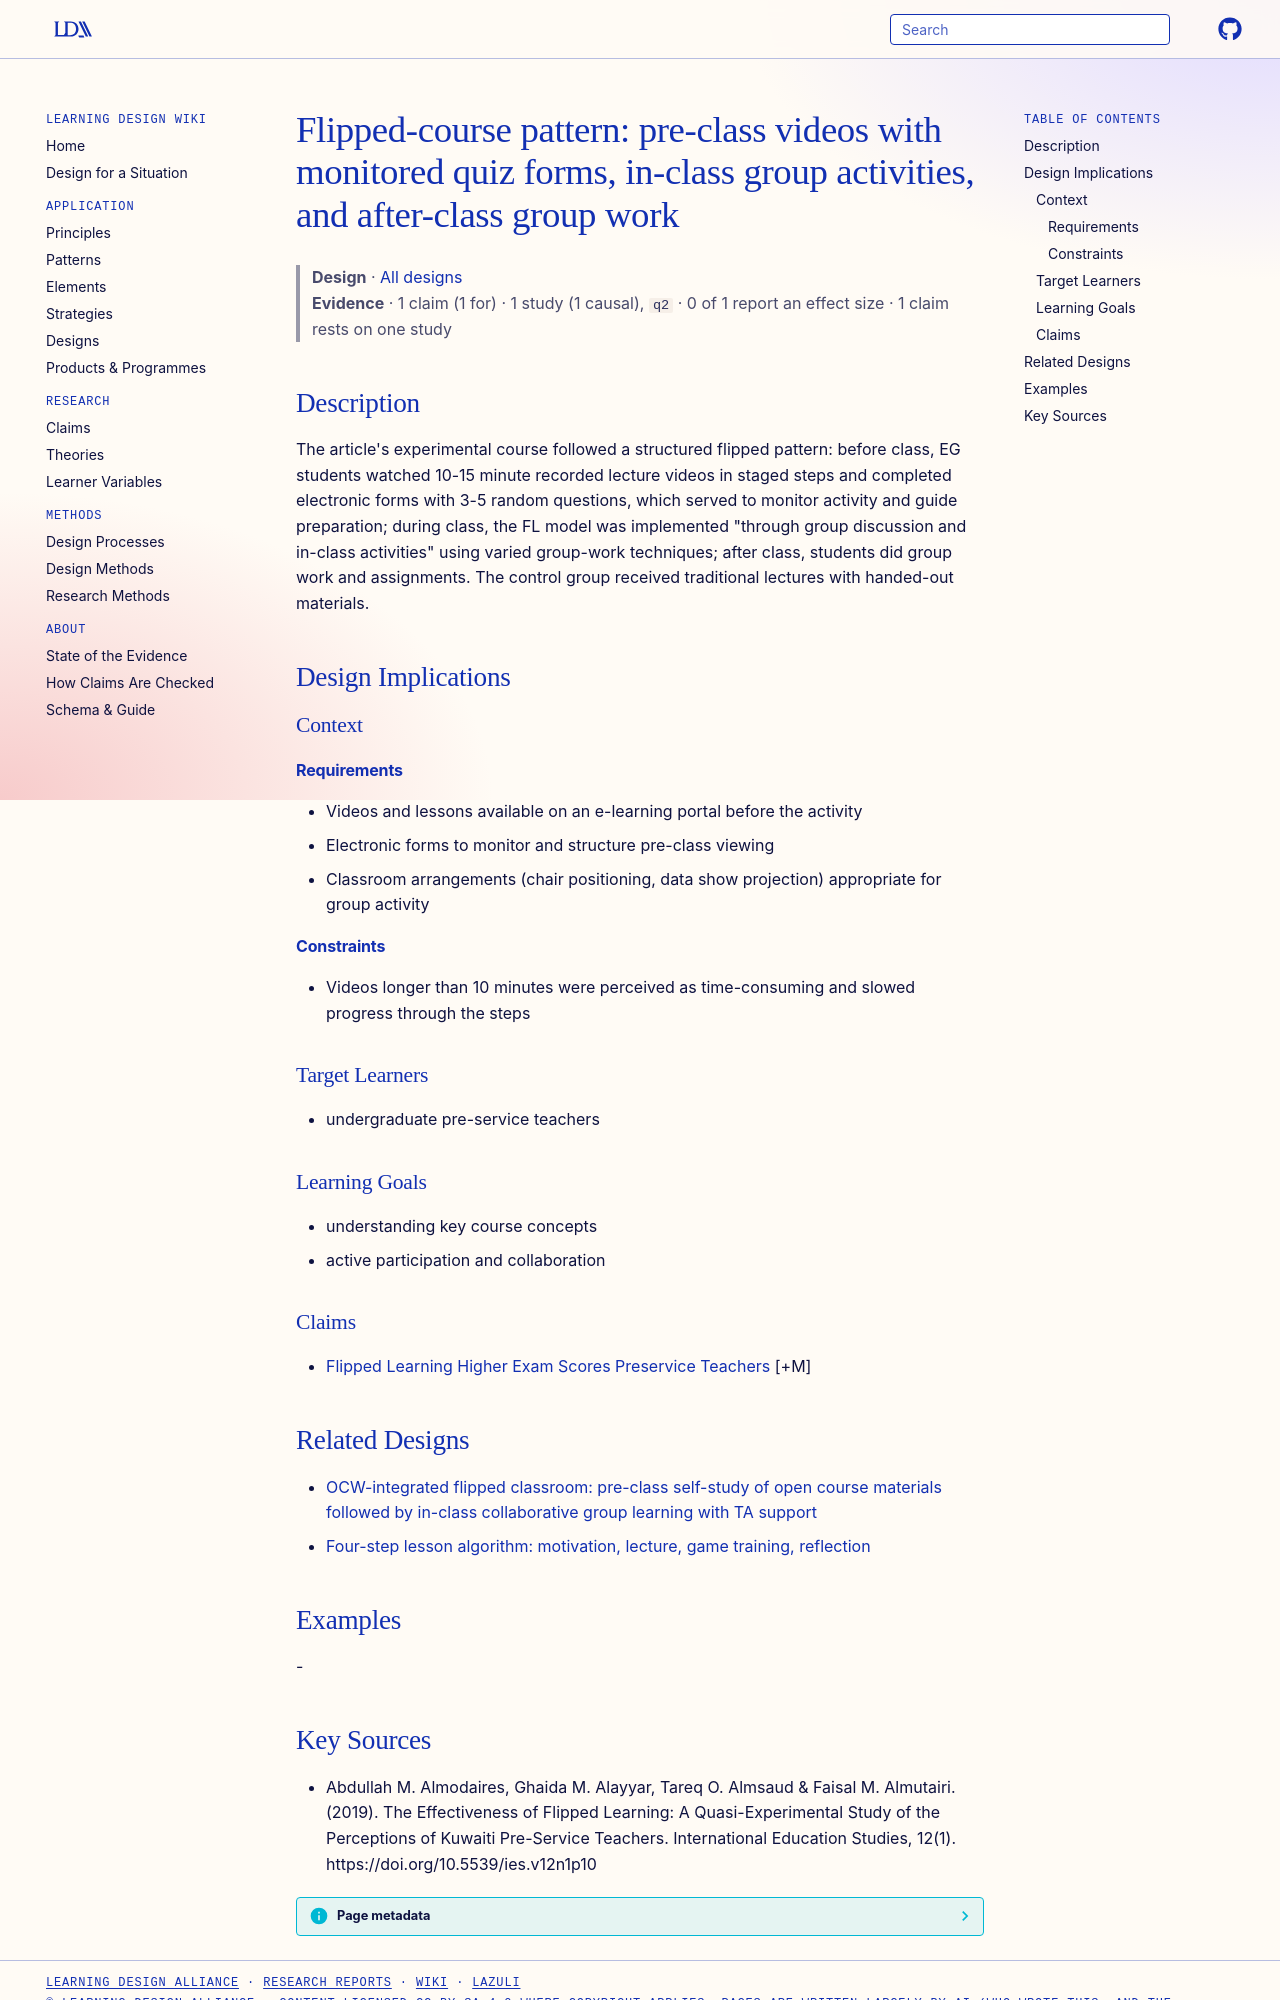

repository: Learning-Design-Alliance/learning-wiki · page: designs/flipped-course-video-quiz-inclass-activity-pattern/index.html · generator: mkdocs

---
type: design
id: flipped-course-video-quiz-inclass-activity-pattern
title: "Flipped-course pattern: pre-class videos with monitored quiz forms, in-class group activities, and after-class group work"
description: "The article's experimental course followed a structured flipped pattern: before class, EG students watched 10-15 minute recorded lecture videos in staged steps and completed electronic forms with 3-5 random questions,..."
status: review
generated:
  by: "process:settle-candidates"
  at: 2026-11-01
sources:
  - id: abdullah-m-almodaires-2019
    resource: "https://doi.org/10.5539/ies.v12n1p10"
    title: "Abdullah M. Almodaires, Ghaida M. Alayyar, Tareq O. Almsaud & Faisal M. Almutairi. (2019). The Effectiveness of Flipped Learning: A Quasi-Experimental Study of the Perceptions of Kuwaiti Pre-Service Teachers. International Education Studies, 12(1). https://doi.org/10.5539/ies.v12n1p10"
    author: "Abdullah M. Almodaires, Ghaida M. Alayyar, Tareq O. Almsaud & Faisal M. Almutairi"
---

# Flipped-course pattern: pre-class videos with monitored quiz forms, in-class group activities, and after-class group work

> **Design** · [All designs](index.md)
> **Evidence** · 1 claim (1 for) · 1 study (1 causal), `q2` · 0 of 1 report an effect size · 1 claim rests on one study

## Description
The article's experimental course followed a structured flipped pattern: before class, EG students watched 10-15 minute recorded lecture videos in staged steps and completed electronic forms with 3-5 random questions, which served to monitor activity and guide preparation; during class, the FL model was implemented "through group discussion and in-class activities" using varied group-work techniques; after class, students did group work and assignments. The control group received traditional lectures with handed-out materials.

## Design Implications

### Context
#### Requirements
- Videos and lessons available on an e-learning portal before the activity
- Electronic forms to monitor and structure pre-class viewing
- Classroom arrangements (chair positioning, data show projection) appropriate for group activity
#### Constraints
- Videos longer than 10 minutes were perceived as time-consuming and slowed progress through the steps

### Target Learners
- undergraduate pre-service teachers

### Learning Goals
- understanding key course concepts
- active participation and collaboration

### Claims
- [Flipped Learning Higher Exam Scores Preservice Teachers](../claims/flipped-learning-higher-exam-scores-preservice-teachers.md) [+M]

## Related Designs

- [OCW-integrated flipped classroom: pre-class self-study of open course materials followed by in-class collaborative group learning with TA support](ocw-flipped-classroom-two-stage-design.md)
- [Four-step lesson algorithm: motivation, lecture, game training, reflection](motivation-lecture-game-training-reflection-lesson-algorithm.md)

## Examples
-
